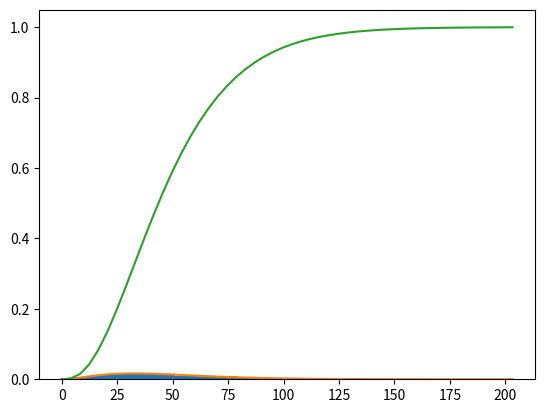

Python code for this plot:
from numpy import prod, zeros, random, array, cumsum, sqrt
from math import exp


class Hypoexponential:
    # only works if the parameters eta are distinct
    def __init__(self, eta):
        self._eta = eta
        self._prod_eta = []
        self._weights = []
        for i, eta_i in enumerate(self._eta):
            tmp_list = list(self._eta[:i])
            tmp_list.extend(self._eta[i + 1:])
            self._prod_eta.append(prod([(eta_j - eta_i) for eta_j in tmp_list]))
            self._weights.append(prod([1 / (1 - eta_i / eta_j) for eta_j in tmp_list]))

    def pdf(self, x):
        return [prod(self._eta) * sum([exp(-eta_i * xx) / self._prod_eta[i]
                                       for i, eta_i in enumerate(self._eta)]) for xx in x]

    def cdf(self, x):
        return [sum([(1 - exp(-eta_j * xx)) * self._weights[j] for j, eta_j in enumerate(self._eta)]) for xx in x]

    @property
    def weights(self):
        return self._weights

    @property
    def params(self):
        return {'rates': self._eta}

    def sample(self, n_sample=1):
        S = zeros((n_sample, len(self._eta)))
        for i, eta_i in enumerate(self._eta):
            S[:, i] = random.exponential(1 / eta_i, size=n_sample)
        return S.sum(axis=1)


if __name__ == '__main__':
    from numpy import linspace, array
    import matplotlib.pyplot as plt

    eta = [0.05665075, 0.07182203, 0.05739665]
    # 0.06123506, 0.0448171, 0.06252558,
    # 0.05692616, 0.04154262, 0.07924733,
    # 0.03371705, 0.03181677, 0.05002229,
    # 0.06976966, 0.06164375]#, 0.06344596]
    # 0.03570836, 0.063677, 0.04330521,
    # 0.03788124, 0.04233851, 0.10019797,
    # 0.0703162, 0.0443816, 0.05545152,
    # 0.04114605, 0.02203691, 0.02705287,
    # 0.0388603, 0.04493987]
    eta = list(set(eta))

    sum_exp = Hypoexponential(eta)
    sample = sum_exp.sample(1000)
    t_range = linspace(0.001, max(sample))
    plt.hist(sample, bins=50, density=True)
    plt.plot(t_range, sum_exp.pdf(t_range))
    plt.show()

    print(sum_exp.params)
    print(sum(sum_exp.weights))
    plt.plot(t_range, sum_exp.cdf(t_range))
    plt.show()
